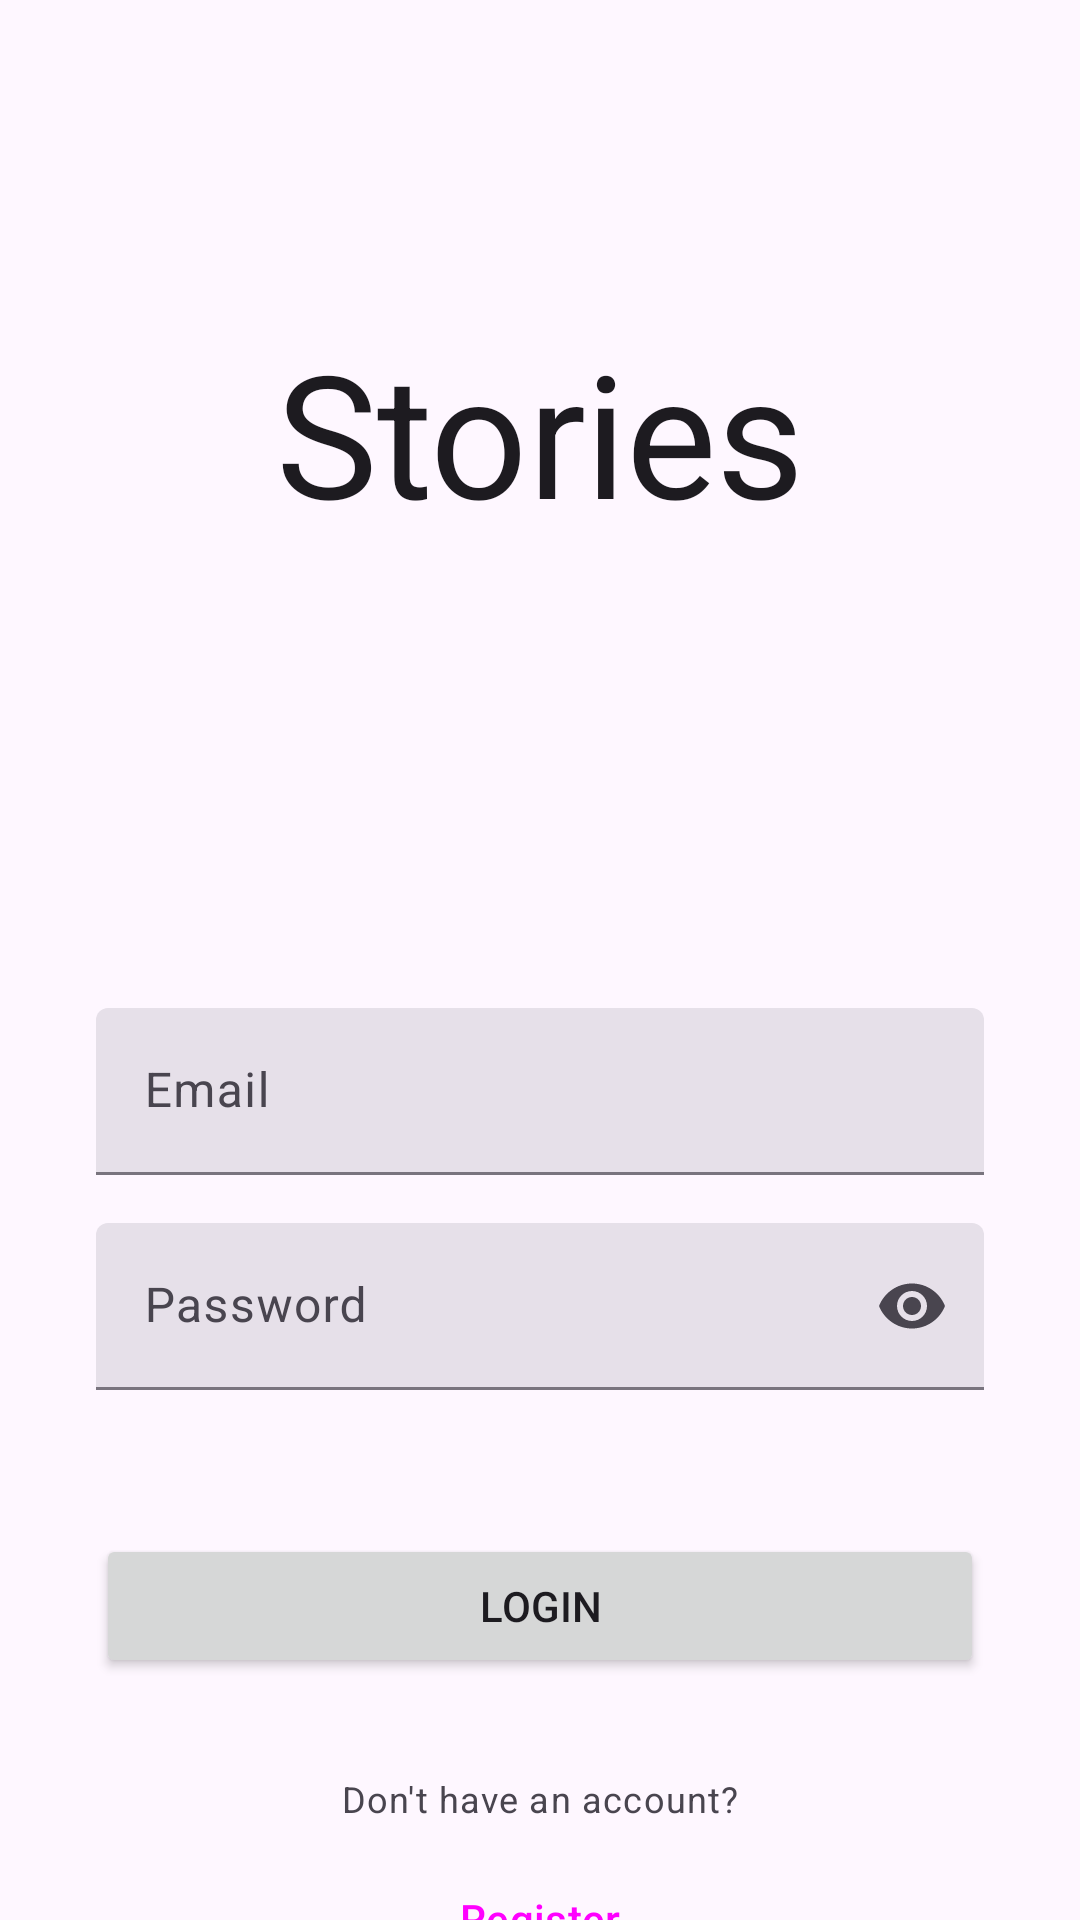

Here is an Android app screen rendered from its layout file. Give the layout XML and the strings, colors and styles it references.
<!-- AndroidManifest.xml: application theme Theme.Stories -->
<!-- res/layout/fragment_login.xml -->
<?xml version="1.0" encoding="utf-8"?>
<androidx.constraintlayout.widget.ConstraintLayout xmlns:android="http://schemas.android.com/apk/res/android"
    xmlns:app="http://schemas.android.com/apk/res-auto"
    xmlns:tools="http://schemas.android.com/tools"
    android:layout_width="match_parent"
    android:layout_height="match_parent"
    tools:context=".ui.auth.LoginFragment">

    <ScrollView
        android:layout_width="match_parent"
        android:layout_height="match_parent"
        android:scrollbars="none"
        app:layout_constraintStart_toStartOf="parent"
        app:layout_constraintTop_toTopOf="parent">

        <androidx.constraintlayout.widget.ConstraintLayout
            android:layout_width="match_parent"
            android:layout_height="wrap_content">

            <TextView
                android:layout_width="wrap_content"
                android:layout_height="wrap_content"
                android:text="@string/app_name"
                android:textAppearance="@style/TextAppearance.Stories.PlayballDisplayLarge"
                android:textColor="?attr/colorOnSurface"
                app:layout_constraintBottom_toTopOf="@+id/guideline"
                app:layout_constraintEnd_toEndOf="parent"
                app:layout_constraintStart_toStartOf="parent"
                app:layout_constraintTop_toTopOf="parent" />

            <androidx.constraintlayout.widget.Guideline
                android:id="@+id/guideline"
                android:layout_width="wrap_content"
                android:layout_height="wrap_content"
                android:orientation="horizontal"
                app:layout_constraintGuide_begin="288dp" />

            <com.google.android.material.textfield.TextInputLayout
                android:id="@+id/ed_login_email"
                style="?attr/textInputFilledStyle"
                android:layout_width="match_parent"
                android:layout_height="wrap_content"
                android:layout_marginStart="32dp"
                android:layout_marginTop="48dp"
                android:layout_marginEnd="32dp"
                android:hint="@string/email"
                app:layout_constraintEnd_toEndOf="parent"
                app:layout_constraintStart_toStartOf="parent"
                app:layout_constraintTop_toTopOf="@+id/guideline">

                <com.google.android.material.textfield.TextInputEditText
                    android:layout_width="match_parent"
                    android:layout_height="wrap_content"
                    android:inputType="textEmailAddress" />

            </com.google.android.material.textfield.TextInputLayout>

            <com.google.android.material.textfield.TextInputLayout
                android:id="@+id/ed_login_password"
                style="?attr/textInputFilledStyle"
                android:layout_width="match_parent"
                android:layout_height="wrap_content"
                android:layout_marginStart="32dp"
                android:layout_marginTop="16dp"
                android:layout_marginEnd="32dp"
                android:hint="@string/password"
                app:endIconMode="password_toggle"
                app:layout_constraintEnd_toEndOf="parent"
                app:layout_constraintStart_toStartOf="parent"
                app:layout_constraintTop_toBottomOf="@+id/ed_login_email">

                <com.google.android.material.textfield.TextInputEditText
                    android:layout_width="match_parent"
                    android:layout_height="wrap_content"
                    android:inputType="textPassword" />

            </com.google.android.material.textfield.TextInputLayout>

            <Button
                android:id="@+id/login_button"
                android:layout_width="0dp"
                android:layout_height="wrap_content"
                android:layout_marginStart="32dp"
                android:layout_marginTop="48dp"
                android:layout_marginEnd="32dp"
                android:text="@string/login"
                app:layout_constraintEnd_toEndOf="parent"
                app:layout_constraintStart_toStartOf="parent"
                app:layout_constraintTop_toBottomOf="@+id/ed_login_password" />

            <TextView
                android:id="@+id/textView"
                android:layout_width="wrap_content"
                android:layout_height="wrap_content"
                android:layout_marginStart="32dp"
                android:layout_marginTop="32dp"
                android:layout_marginEnd="32dp"
                android:text="@string/do_not_have_an_account"
                android:textAppearance="@style/TextAppearance.Material3.BodySmall"
                android:textColor="?attr/colorOnSurfaceVariant"
                app:layout_constraintEnd_toEndOf="parent"
                app:layout_constraintStart_toStartOf="parent"
                app:layout_constraintTop_toBottomOf="@+id/login_button" />

            <Button
                android:id="@+id/register_button"
                style="@style/Widget.Material3.Button.TextButton"
                android:layout_width="wrap_content"
                android:layout_height="wrap_content"
                android:layout_marginTop="8dp"
                android:layout_marginBottom="32dp"
                android:text="@string/register"
                app:layout_constraintBottom_toBottomOf="parent"
                app:layout_constraintEnd_toEndOf="parent"
                app:layout_constraintStart_toStartOf="parent"
                app:layout_constraintTop_toBottomOf="@+id/textView"
                app:layout_constraintVertical_bias="0.0" />

        </androidx.constraintlayout.widget.ConstraintLayout>

    </ScrollView>

    <LinearLayout
        android:id="@+id/loading_screen"
        android:layout_width="match_parent"
        android:layout_height="match_parent"
        android:background="?attr/colorSurface"
        android:gravity="center"
        android:orientation="vertical"
        android:visibility="gone"
        app:layout_constraintStart_toStartOf="parent"
        app:layout_constraintTop_toTopOf="parent">

        <com.google.android.material.progressindicator.CircularProgressIndicator
            android:layout_width="wrap_content"
            android:layout_height="wrap_content"
            android:indeterminate="true" />

    </LinearLayout>

</androidx.constraintlayout.widget.ConstraintLayout>
<!-- resources referenced by this layout -->
<resources>
  <string name="app_name" translatable="false">Stories</string>
  <string name="do_not_have_an_account">Don\'t have an account?</string>
  <string name="email" translatable="false">Email</string>
  <string name="login">Login</string>
  <string name="password" translatable="false">Password</string>
  <string name="register">Register</string>
  <style name="TextAppearance.Stories.PlayballDisplayLarge" parent="TextAppearance.Material3.DisplayLarge">
          <item name="fontFamily">@font/playball</item>
      </style>
  <style name="Theme.Stories" parent="Base.Theme.Stories" />
  <style name="Base.Theme.Stories" parent="Theme.Material3.DayNight.NoActionBar">
          
          
      </style>
</resources>
